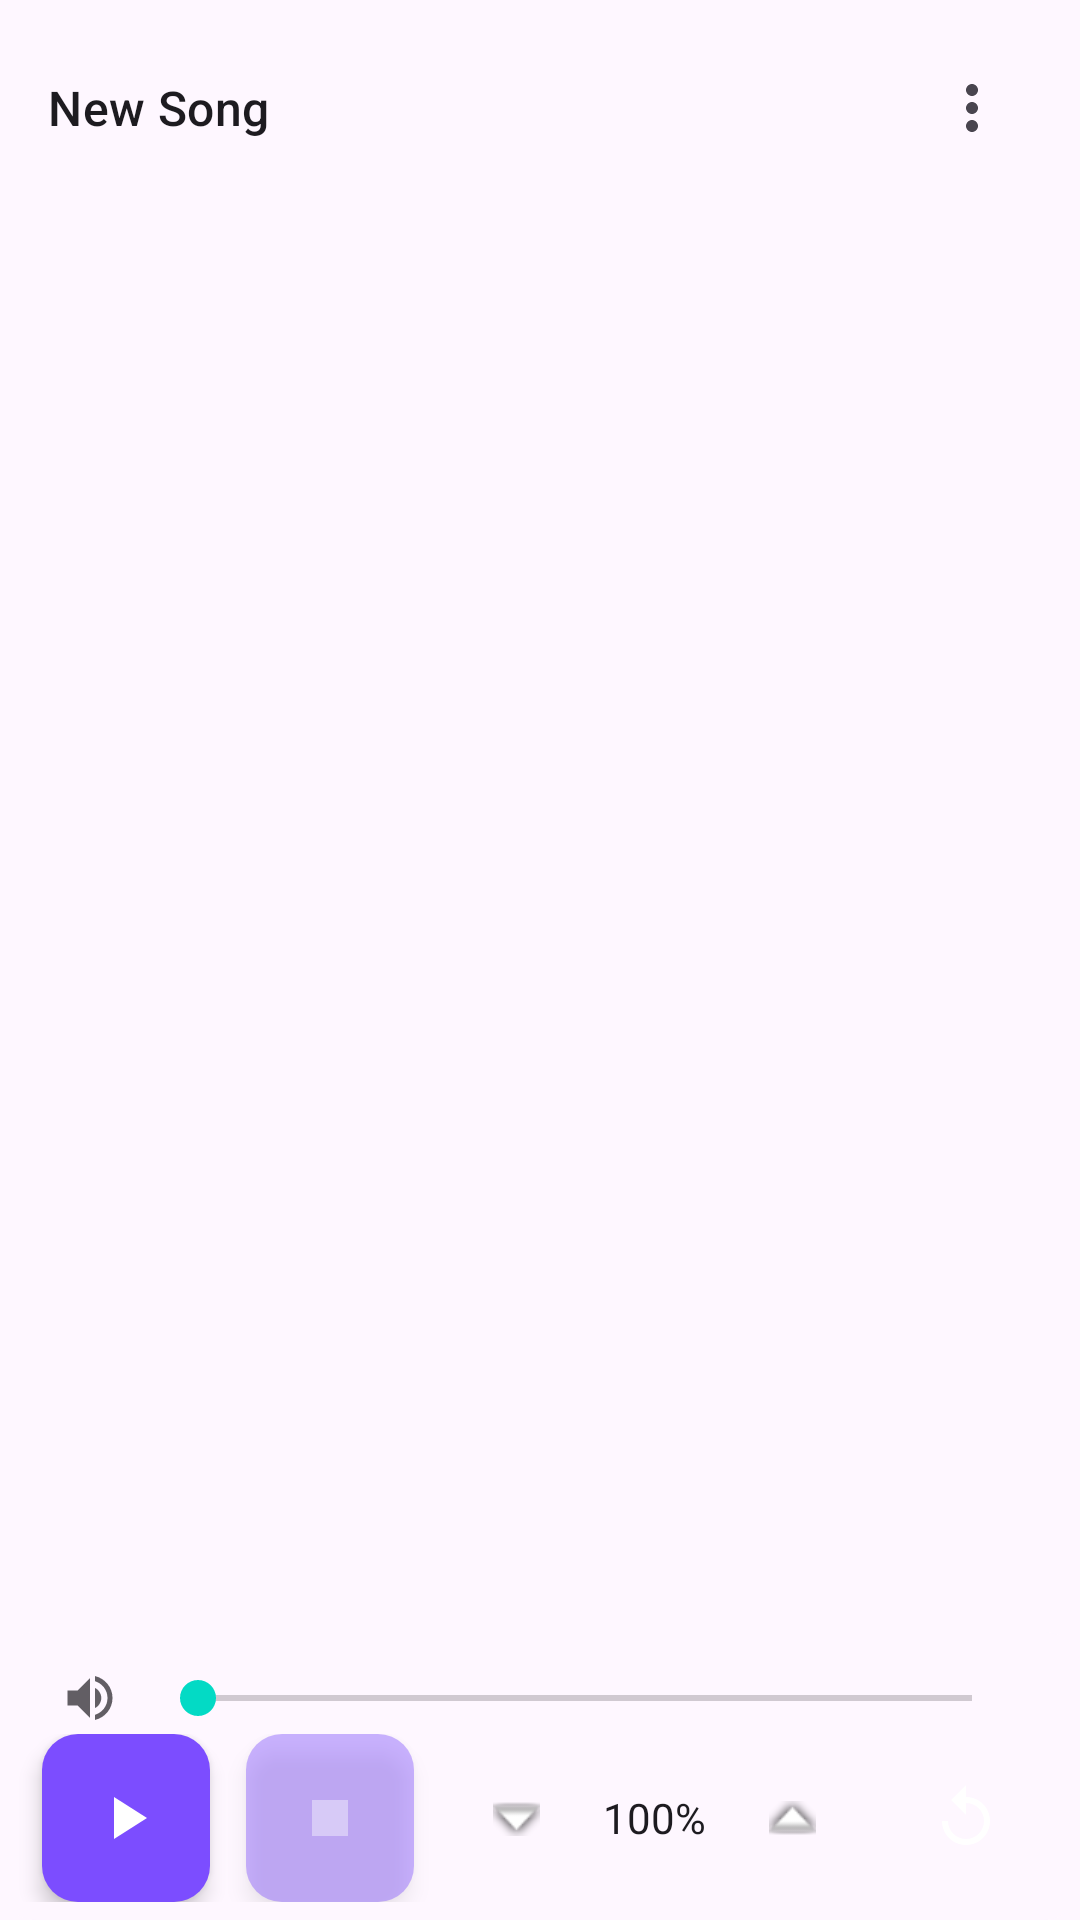

Write the Android layout XML for this screen, with the resource values it uses.
<!-- AndroidManifest.xml: application theme Theme.ChordProgressionHelper -->
<!-- res/layout/activity_song.xml -->
<?xml version="1.0" encoding="utf-8"?>
<androidx.constraintlayout.widget.ConstraintLayout
    xmlns:android="http://schemas.android.com/apk/res/android"
    xmlns:app="http://schemas.android.com/apk/res-auto"
    xmlns:tools="http://schemas.android.com/tools"
    android:layout_width="match_parent"
    android:layout_height="match_parent"
    android:fitsSystemWindows="true">

    
    <LinearLayout
        android:id="@+id/songNameContainer"
        android:layout_width="0dp"
        android:layout_height="wrap_content"
        android:gravity="center_vertical"
        android:orientation="horizontal"
        android:padding="12dp"
        app:layout_constraintEnd_toEndOf="parent"
        app:layout_constraintStart_toStartOf="parent"
        app:layout_constraintTop_toTopOf="parent">

        <TextView
            android:id="@+id/songNameEditText"
            android:layout_width="0dp"
            android:layout_height="wrap_content"
            android:layout_weight="1"
            android:text="@string/song_name_default"
            android:textAppearance="?attr/textAppearanceTitleMedium"
            android:minHeight="48dp"
            android:gravity="center_vertical"
            android:paddingStart="4dp" />

        <ImageButton
            android:id="@+id/songMenuButton"
            android:layout_width="48dp"
            android:layout_height="48dp"
            android:layout_marginStart="8dp"
            android:background="?attr/selectableItemBackgroundBorderless"
            android:contentDescription="@string/song_section_actions_cd"
            android:src="@drawable/ic_menu_overflow" />
    </LinearLayout>

    
    <androidx.recyclerview.widget.RecyclerView
        android:id="@+id/songSectionsRecyclerView"
        android:layout_width="0dp"
        android:layout_height="0dp"
        android:layout_marginStart="12dp"
        android:layout_marginTop="8dp"
        android:layout_marginEnd="12dp"
        android:layout_marginBottom="8dp"
        android:scrollbars="vertical"
        app:layout_constraintBottom_toTopOf="@id/controlsCard"
        app:layout_constraintEnd_toEndOf="parent"
        app:layout_constraintStart_toStartOf="parent"
        app:layout_constraintTop_toBottomOf="@id/songNameContainer"
        tools:itemCount="4"
        tools:listitem="@layout/item_section" />

    
    <LinearLayout
        android:id="@+id/controlsCard"
        android:layout_width="0dp"
        android:layout_height="wrap_content"
        android:orientation="vertical"
        android:background="@drawable/bg_controls_card"
        app:layout_constraintBottom_toBottomOf="parent"
        app:layout_constraintEnd_toEndOf="parent"
        app:layout_constraintStart_toStartOf="parent">

        
        <LinearLayout
            android:layout_width="match_parent"
            android:layout_height="wrap_content"
            android:orientation="horizontal"
            android:gravity="center_vertical"
            android:paddingStart="14dp"
            android:paddingEnd="14dp"
            android:paddingTop="6dp"
            android:paddingBottom="2dp">

            <ImageView
                android:layout_width="20dp"
                android:layout_height="20dp"
                android:src="@drawable/ic_volume"
                android:contentDescription="@string/volume_label"
                app:tint="?attr/colorOnSurface"
                android:alpha="0.7" />

            <SeekBar
                android:id="@+id/volumeSeekBar"
                android:layout_width="0dp"
                android:layout_height="wrap_content"
                android:layout_weight="1"
                android:layout_marginStart="10dp"
                android:max="15" />

        </LinearLayout>

        
        <LinearLayout
            android:layout_width="match_parent"
            android:layout_height="56dp"
            android:orientation="horizontal"
            android:gravity="center_vertical">

            <ImageButton
                android:id="@+id/songPlayButton"
                android:layout_width="56dp"
                android:layout_height="56dp"
                android:src="@drawable/ic_play_arrow"
                android:contentDescription="@string/play_pause_cd"
                android:layout_marginStart="8dp"
                android:background="@drawable/bg_primary_button_ripple"
                android:hapticFeedbackEnabled="false"
                app:tint="?attr/colorOnPrimary"
                android:scaleType="centerInside"
                android:elevation="4dp" />

            <ImageButton
                android:id="@+id/songStopButton"
                android:layout_width="56dp"
                android:layout_height="56dp"
                android:src="@drawable/ic_stop"
                android:enabled="false"
                android:alpha="0.4"
                android:contentDescription="@string/stop_cd"
                android:layout_marginStart="12dp"
                android:background="@drawable/bg_primary_button_ripple"
                android:hapticFeedbackEnabled="false"
                app:tint="?attr/colorOnPrimary"
                android:scaleType="centerInside"
                android:elevation="4dp" />

            <View
                android:layout_width="0dp"
                android:layout_height="1dp"
                android:layout_weight="1" />

            
            <ImageButton
                android:id="@+id/songTempoDownButton"
                android:layout_width="40dp"
                android:layout_height="48dp"
                android:background="?attr/selectableItemBackgroundBorderless"
                android:contentDescription="@string/decrease_tempo_percent"
                android:scaleType="centerInside"
                android:src="@android:drawable/arrow_down_float" />

            <TextView
                android:id="@+id/songTempoPercentText"
                android:layout_width="52dp"
                android:layout_height="wrap_content"
                android:gravity="center"
                android:text="@string/tempo_percent_default"
                android:textColor="?attr/colorOnSurface"
                android:textSize="14sp" />

            <ImageButton
                android:id="@+id/songTempoUpButton"
                android:layout_width="40dp"
                android:layout_height="48dp"
                android:background="?attr/selectableItemBackgroundBorderless"
                android:contentDescription="@string/increase_tempo_percent"
                android:scaleType="centerInside"
                android:src="@android:drawable/arrow_up_float" />

            <View
                android:layout_width="0dp"
                android:layout_height="1dp"
                android:layout_weight="1" />

            <ImageButton
                android:id="@+id/songRepeatButton"
                android:layout_width="48dp"
                android:layout_height="48dp"
                android:layout_marginEnd="8dp"
                android:background="@drawable/bg_repeat_toggle_ripple"
                android:hapticFeedbackEnabled="false"
                android:src="@drawable/ic_repeat"
                app:tint="?attr/colorOnPrimary"
                android:contentDescription="@string/toggle_repeat"
                android:elevation="4dp" />

        </LinearLayout>

    </LinearLayout>

</androidx.constraintlayout.widget.ConstraintLayout>
<!-- res/layout/item_section.xml (included above) -->
<?xml version="1.0" encoding="utf-8"?>
<LinearLayout xmlns:android="http://schemas.android.com/apk/res/android"
    android:layout_width="match_parent"
    android:layout_height="wrap_content"
    android:background="@drawable/section_item_background"
    android:gravity="center_vertical"
    android:minHeight="52dp"
    android:orientation="horizontal"
    android:paddingHorizontal="8dp"
    android:paddingVertical="6dp"
    android:layout_marginHorizontal="4dp"
    android:layout_marginVertical="3dp">

    <ImageButton
        android:id="@+id/sectionDragHandle"
        android:layout_width="36dp"
        android:layout_height="36dp"
        android:background="?attr/selectableItemBackgroundBorderless"
        android:contentDescription="@string/song_section_actions_cd"
        android:src="@drawable/ic_drag_handle" />

    <TextView
        android:id="@+id/sectionNumberText"
        android:layout_width="36dp"
        android:layout_height="wrap_content"
        android:gravity="center"
        android:text="1"
        android:textStyle="bold" />

    <LinearLayout
        android:layout_width="0dp"
        android:layout_height="wrap_content"
        android:layout_weight="1"
        android:orientation="vertical">

        <TextView
            android:id="@+id/sectionNameText"
            android:layout_width="match_parent"
            android:layout_height="wrap_content"
            android:ellipsize="end"
            android:maxLines="1"
            android:text="Section Name"
            android:textSize="16sp" />

        <de.metaviewsoft.chordprogressionhelper.ui.ChordTrackView
            android:id="@+id/chordTrackView"
            android:layout_width="match_parent"
            android:layout_height="wrap_content"
            android:layout_marginTop="3dp" />

    </LinearLayout>

</LinearLayout>
<!-- resources referenced by this layout -->
<resources>
  <!-- drawable bg_controls_card (drawable) -->
  <?xml version="1.0" encoding="utf-8"?>
  <shape xmlns:android="http://schemas.android.com/apk/res/android" android:shape="rectangle">
      <solid android:color="?attr/colorSurface" />
      <corners android:radius="12dp" />
      <padding android:left="6dp" android:top="6dp" android:right="6dp" android:bottom="6dp" />
      <size android:height="72dp" />
  </shape>
  <!-- drawable ic_drag_handle (drawable) -->
  <vector xmlns:android="http://schemas.android.com/apk/res/android"
      android:width="24dp"
      android:height="24dp"
      android:viewportWidth="24"
      android:viewportHeight="24"
      android:tint="?android:attr/textColorSecondary">
      <path
          android:fillColor="@android:color/white"
          android:pathData="M3,18h18v-2L3,16v2zM3,13h18v-2L3,11v2zM3,6v2h18L21,6L3,6z" />
  </vector>
  <!-- drawable ic_play_arrow (drawable) -->
  <vector xmlns:android="http://schemas.android.com/apk/res/android"
      android:height="24dp"
      android:width="24dp"
      android:viewportWidth="24"
      android:viewportHeight="24">
      <path android:fillColor="?attr/colorOnSurface" android:fillAlpha="1.0" android:pathData="M8,5v14l11,-7z"/>
  </vector>
  <!-- drawable ic_repeat (drawable) -->
  <vector xmlns:android="http://schemas.android.com/apk/res/android"
      android:width="24dp"
      android:height="24dp"
      android:viewportWidth="24"
      android:viewportHeight="24"
      android:tint="?android:attr/textColorPrimary">
      <path
          android:fillColor="@android:color/white"
          android:pathData="M12,5V1L7,6l5,5V7c3.31,0,6,2.69,6,6s-2.69,6-6,6s-6-2.69-6-6H4c0,4.42,3.58,8,8,8s8-3.58,8-8S16.42,5,12,5z" />
  </vector>
  <!-- drawable ic_stop (drawable) -->
  <vector xmlns:android="http://schemas.android.com/apk/res/android"
      android:height="24dp"
      android:width="24dp"
      android:viewportWidth="24"
      android:viewportHeight="24">
      <path android:fillColor="#FFFFFFFF" android:pathData="M6,6h12v12H6z"/>
  </vector>
  <!-- drawable section_item_background (drawable) -->
  <?xml version="1.0" encoding="utf-8"?>
  <shape xmlns:android="http://schemas.android.com/apk/res/android"
      android:shape="rectangle">
      <solid android:color="@color/section_item_bg" />
      <corners android:radius="8dp" />
  </shape>
  <string name="decrease_tempo_percent">Decrease playback speed</string>
  <string name="increase_tempo_percent">Increase playback speed</string>
  <string name="play_pause_cd">Play or pause</string>
  <string name="song_name_default">New Song</string>
  <string name="song_section_actions_cd">Section actions</string>
  <string name="stop_cd">Stop playback</string>
  <string name="tempo_percent_default">100%</string>
  <string name="toggle_repeat">Toggle repeat</string>
  <string name="volume_label">Volume</string>
  <style name="Theme.ChordProgressionHelper" parent="Base.Theme.ChordProgressionHelper" />
  <color name="section_item_bg">#FF2A2A2A</color>
  <color name="purple_500">#7C4DFF</color>
  <color name="purple_700">#5E35B1</color>
  <color name="white">#FFFFFFFF</color>
  <color name="teal_200">#FF03DAC5</color>
  <color name="teal_700">#FF018786</color>
  <color name="black">#FF000000</color>
  <style name="ShapeAppearance.ChordProgressionHelper.SmallComponent" parent="ShapeAppearance.Material3.SmallComponent">
          <item name="cornerSize">8dp</item>
      </style>
  <color name="colorOnPrimary">#FFFFFF</color>
  <color name="dialogBackground">#FF222222</color>
  <color name="colorPrimary">#7C4DFF</color>
  <color name="dialogOnBackground">#FFFFFFFF</color>
  <style name="Widget.ChordProgressionHelper.DialogButton" parent="Widget.MaterialComponents.Button.TextButton.Dialog">
          <item name="android:textColor">@color/white</item>
          <item name="android:textAllCaps">false</item>
          <item name="rippleColor">@color/white</item>
      </style>
</resources>
